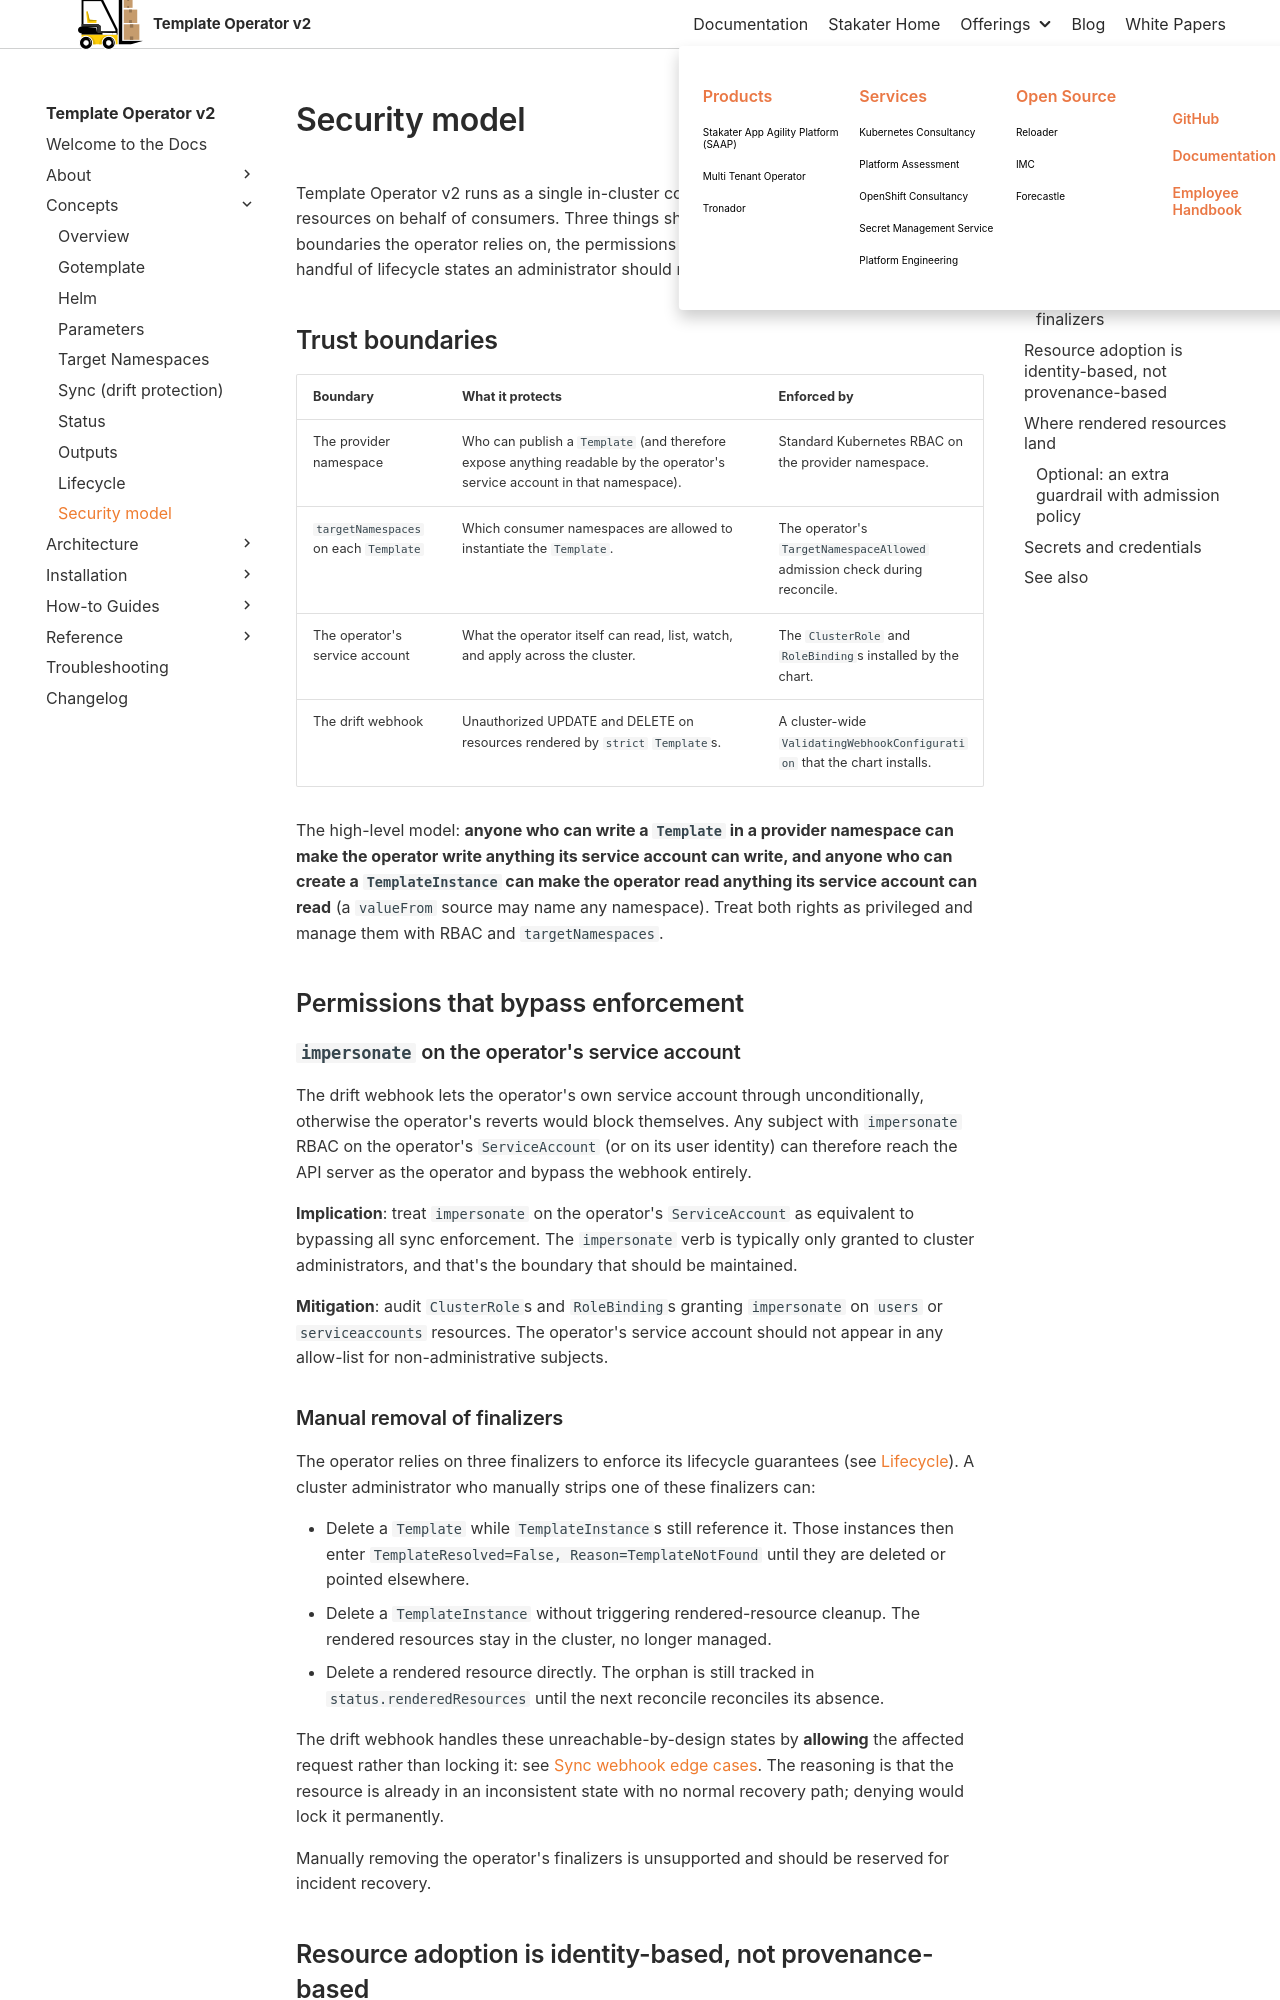

repository: stakater/template-operator-v2-docs · page: 0.1/concepts/security.html · generator: mkdocs

# Security model

Template Operator v2 runs as a single in-cluster controller that renders and applies resources on behalf of consumers. Three things shape its security posture: the trust boundaries the operator relies on, the permissions that bypass those boundaries, and a handful of lifecycle states an administrator should recognise.

## Trust boundaries

| Boundary | What it protects | Enforced by |
|----------|------------------|-------------|
| The provider namespace | Who can publish a `Template` (and therefore expose anything readable by the operator's service account in that namespace). | Standard Kubernetes RBAC on the provider namespace. |
| `targetNamespaces` on each `Template` | Which consumer namespaces are allowed to instantiate the `Template`. | The operator's `TargetNamespaceAllowed` admission check during reconcile. |
| The operator's service account | What the operator itself can read, list, watch, and apply across the cluster. | The `ClusterRole` and `RoleBinding`s installed by the chart. |
| The drift webhook | Unauthorized UPDATE and DELETE on resources rendered by `strict` `Template`s. | A cluster-wide `ValidatingWebhookConfiguration` that the chart installs. |

The high-level model: **anyone who can write a `Template` in a provider namespace can make the operator write anything its service account can write, and anyone who can create a `TemplateInstance` can make the operator read anything its service account can read** (a `valueFrom` source may name any namespace). Treat both rights as privileged and manage them with RBAC and `targetNamespaces`.

## Permissions that bypass enforcement

### `impersonate` on the operator's service account

The drift webhook lets the operator's own service account through unconditionally, otherwise the operator's reverts would block themselves. Any subject with `impersonate` RBAC on the operator's `ServiceAccount` (or on its user identity) can therefore reach the API server as the operator and bypass the webhook entirely.

**Implication**: treat `impersonate` on the operator's `ServiceAccount` as equivalent to bypassing all sync enforcement. The `impersonate` verb is typically only granted to cluster administrators, and that's the boundary that should be maintained.

**Mitigation**: audit `ClusterRole`s and `RoleBinding`s granting `impersonate` on `users` or `serviceaccounts` resources. The operator's service account should not appear in any allow-list for non-administrative subjects.

### Manual removal of finalizers

The operator relies on three finalizers to enforce its lifecycle guarantees (see [Lifecycle](./lifecycle.md#finalizers)). A cluster administrator who manually strips one of these finalizers can:

- Delete a `Template` while `TemplateInstance`s still reference it. Those instances then enter `TemplateResolved=False, Reason=TemplateNotFound` until they are deleted or pointed elsewhere.
- Delete a `TemplateInstance` without triggering rendered-resource cleanup. The rendered resources stay in the cluster, no longer managed.
- Delete a rendered resource directly. The orphan is still tracked in `status.renderedResources` until the next reconcile reconciles its absence.

The drift webhook handles these unreachable-by-design states by **allowing** the affected request rather than locking it: see [Sync webhook edge cases](./sync.md#webhook-edge-cases-strict-mode). The reasoning is that the resource is already in an inconsistent state with no normal recovery path; denying would lock it permanently.

Manually removing the operator's finalizers is unsupported and should be reserved for incident recovery.
